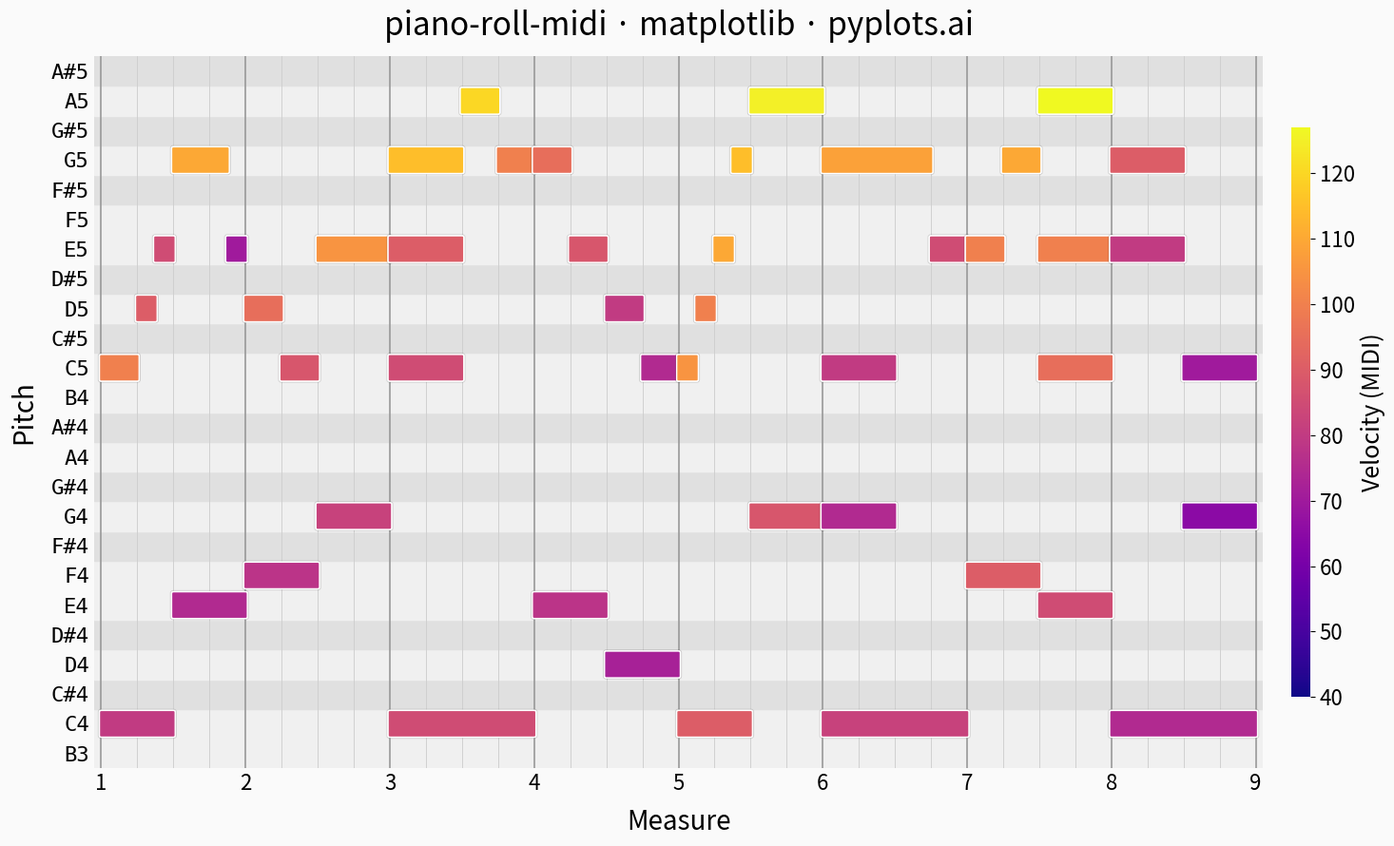

This chart was generated by the following Python code:
"""pyplots.ai
piano-roll-midi: MIDI Piano Roll Visualization
Library: matplotlib 3.10.8 | Python 3.14.3
Quality: 88/100 | Created: 2026-03-07
"""

import matplotlib.colors as mcolors
import matplotlib.patches as mpatches
import matplotlib.patheffects as pe
import matplotlib.pyplot as plt
import numpy as np


# Data - A musical phrase: ascending melody with chords and varying dynamics
np.random.seed(42)

black_keys_semitone = {1, 3, 6, 8, 10}  # C#, D#, F#, G#, A#

# Compose a short piece: melody + bass + chords over 8 measures (32 beats)
notes = [
    # Measure 1 - Opening melody
    (0.0, 1.0, 72, 100),
    (1.0, 0.5, 74, 90),
    (1.5, 0.5, 76, 85),
    (2.0, 1.5, 79, 110),
    (3.5, 0.5, 76, 70),
    # Bass notes measure 1
    (0.0, 2.0, 60, 80),
    (2.0, 2.0, 64, 75),
    # Measure 2 - Continuation
    (4.0, 1.0, 74, 95),
    (5.0, 1.0, 72, 88),
    (6.0, 2.0, 76, 105),
    # Bass measure 2
    (4.0, 2.0, 65, 78),
    (6.0, 2.0, 67, 82),
    # Measure 3 - Chords + melody
    (8.0, 2.0, 79, 115),
    (8.0, 2.0, 76, 90),
    (8.0, 2.0, 72, 85),
    (10.0, 1.0, 81, 120),
    (11.0, 1.0, 79, 100),
    # Bass measure 3
    (8.0, 4.0, 60, 85),
    # Measure 4 - Descending
    (12.0, 1.0, 79, 95),
    (13.0, 1.0, 76, 88),
    (14.0, 1.0, 74, 80),
    (15.0, 1.0, 72, 75),
    # Bass measure 4
    (12.0, 2.0, 64, 78),
    (14.0, 2.0, 62, 72),
    # Measure 5 - New phrase, louder
    (16.0, 0.5, 72, 105),
    (16.5, 0.5, 74, 100),
    (17.0, 0.5, 76, 110),
    (17.5, 0.5, 79, 115),
    (18.0, 2.0, 81, 125),
    # Bass measure 5
    (16.0, 2.0, 60, 90),
    (18.0, 2.0, 67, 88),
    # Measure 6 - Sustained
    (20.0, 3.0, 79, 108),
    (23.0, 1.0, 76, 85),
    # Chord measure 6
    (20.0, 2.0, 72, 80),
    (20.0, 2.0, 67, 75),
    # Bass measure 6
    (20.0, 4.0, 60, 82),
    # Measure 7 - Climax
    (24.0, 1.0, 76, 100),
    (25.0, 1.0, 79, 110),
    (26.0, 2.0, 81, 127),
    (26.0, 2.0, 76, 100),
    (26.0, 2.0, 72, 95),
    # Bass measure 7
    (24.0, 2.0, 65, 90),
    (26.0, 2.0, 64, 85),
    # Measure 8 - Resolution
    (28.0, 2.0, 79, 90),
    (30.0, 2.0, 72, 70),
    (28.0, 2.0, 76, 80),
    (30.0, 2.0, 67, 65),
    # Bass measure 8
    (28.0, 4.0, 60, 75),
]

pitches = np.array([n[2] for n in notes])

# Pitch range with margin
pitch_min = int(pitches.min()) - 1
pitch_max = int(pitches.max()) + 1

# Velocity colormap: perceptually-uniform, colorblind-safe
cmap = plt.cm.plasma
norm = mcolors.Normalize(vmin=40, vmax=127)

# Plot
fig, ax = plt.subplots(figsize=(16, 9), facecolor="#FAFAFA")
ax.set_facecolor("#FAFAFA")

# Background: alternate shading for black vs white keys
for pitch in range(pitch_min, pitch_max + 1):
    semitone = pitch % 12
    if semitone in black_keys_semitone:
        ax.axhspan(pitch - 0.5, pitch + 0.5, color="#E0E0E0", zorder=0)
    else:
        ax.axhspan(pitch - 0.5, pitch + 0.5, color="#F0F0F0", zorder=0)

# Beat grid lines
total_beats = 32
for beat in range(total_beats + 1):
    if beat % 4 == 0:
        ax.axvline(beat, color="#999999", linewidth=1.2, zorder=1)
    else:
        ax.axvline(beat, color="#CCCCCC", linewidth=0.6, zorder=1)

# Draw note rectangles with shadow effect for depth
for start, dur, pitch, vel in notes:
    color = cmap(norm(vel))
    rect = mpatches.FancyBboxPatch(
        (start, pitch - 0.4),
        dur,
        0.8,
        boxstyle="round,pad=0.05",
        facecolor=color,
        edgecolor="white",
        linewidth=1.0,
        zorder=2,
        path_effects=[pe.withStroke(linewidth=2.5, foreground="#00000020"), pe.Normal()],
    )
    ax.add_patch(rect)

# Y-axis: note names
visible_pitches = list(range(pitch_min, pitch_max + 1))
pitch_labels = []
for p in visible_pitches:
    octave = p // 12 - 1
    semitone = p % 12
    name = ["C", "C#", "D", "D#", "E", "F", "F#", "G", "G#", "A", "A#", "B"][semitone]
    pitch_labels.append(f"{name}{octave}")

ax.set_yticks(visible_pitches)
ax.set_yticklabels(pitch_labels, fontsize=16, fontfamily="monospace")

# X-axis: beats
beat_ticks = np.arange(0, total_beats + 1, 4)
ax.set_xticks(beat_ticks)
ax.set_xticklabels([str(int(b // 4) + 1) for b in beat_ticks], fontsize=16)

# Style
ax.set_xlim(-0.2, total_beats + 0.2)
ax.set_ylim(pitch_min - 0.5, pitch_max + 0.5)
ax.set_xlabel("Measure", fontsize=20, labelpad=10)
ax.set_ylabel("Pitch", fontsize=20, labelpad=10)
ax.set_title("piano-roll-midi · matplotlib · pyplots.ai", fontsize=24, fontweight="medium", pad=16)
for spine in ax.spines.values():
    spine.set_visible(False)
ax.tick_params(axis="both", length=0)

# Colorbar for velocity
sm = plt.cm.ScalarMappable(cmap=cmap, norm=norm)
sm.set_array([])
cbar = plt.colorbar(sm, ax=ax, pad=0.02, aspect=30, shrink=0.8)
cbar.set_label("Velocity (MIDI)", fontsize=18)
cbar.ax.tick_params(labelsize=16)
cbar.outline.set_visible(False)

plt.tight_layout()
plt.savefig("plot.png", dpi=300, bbox_inches="tight", facecolor=fig.get_facecolor())
